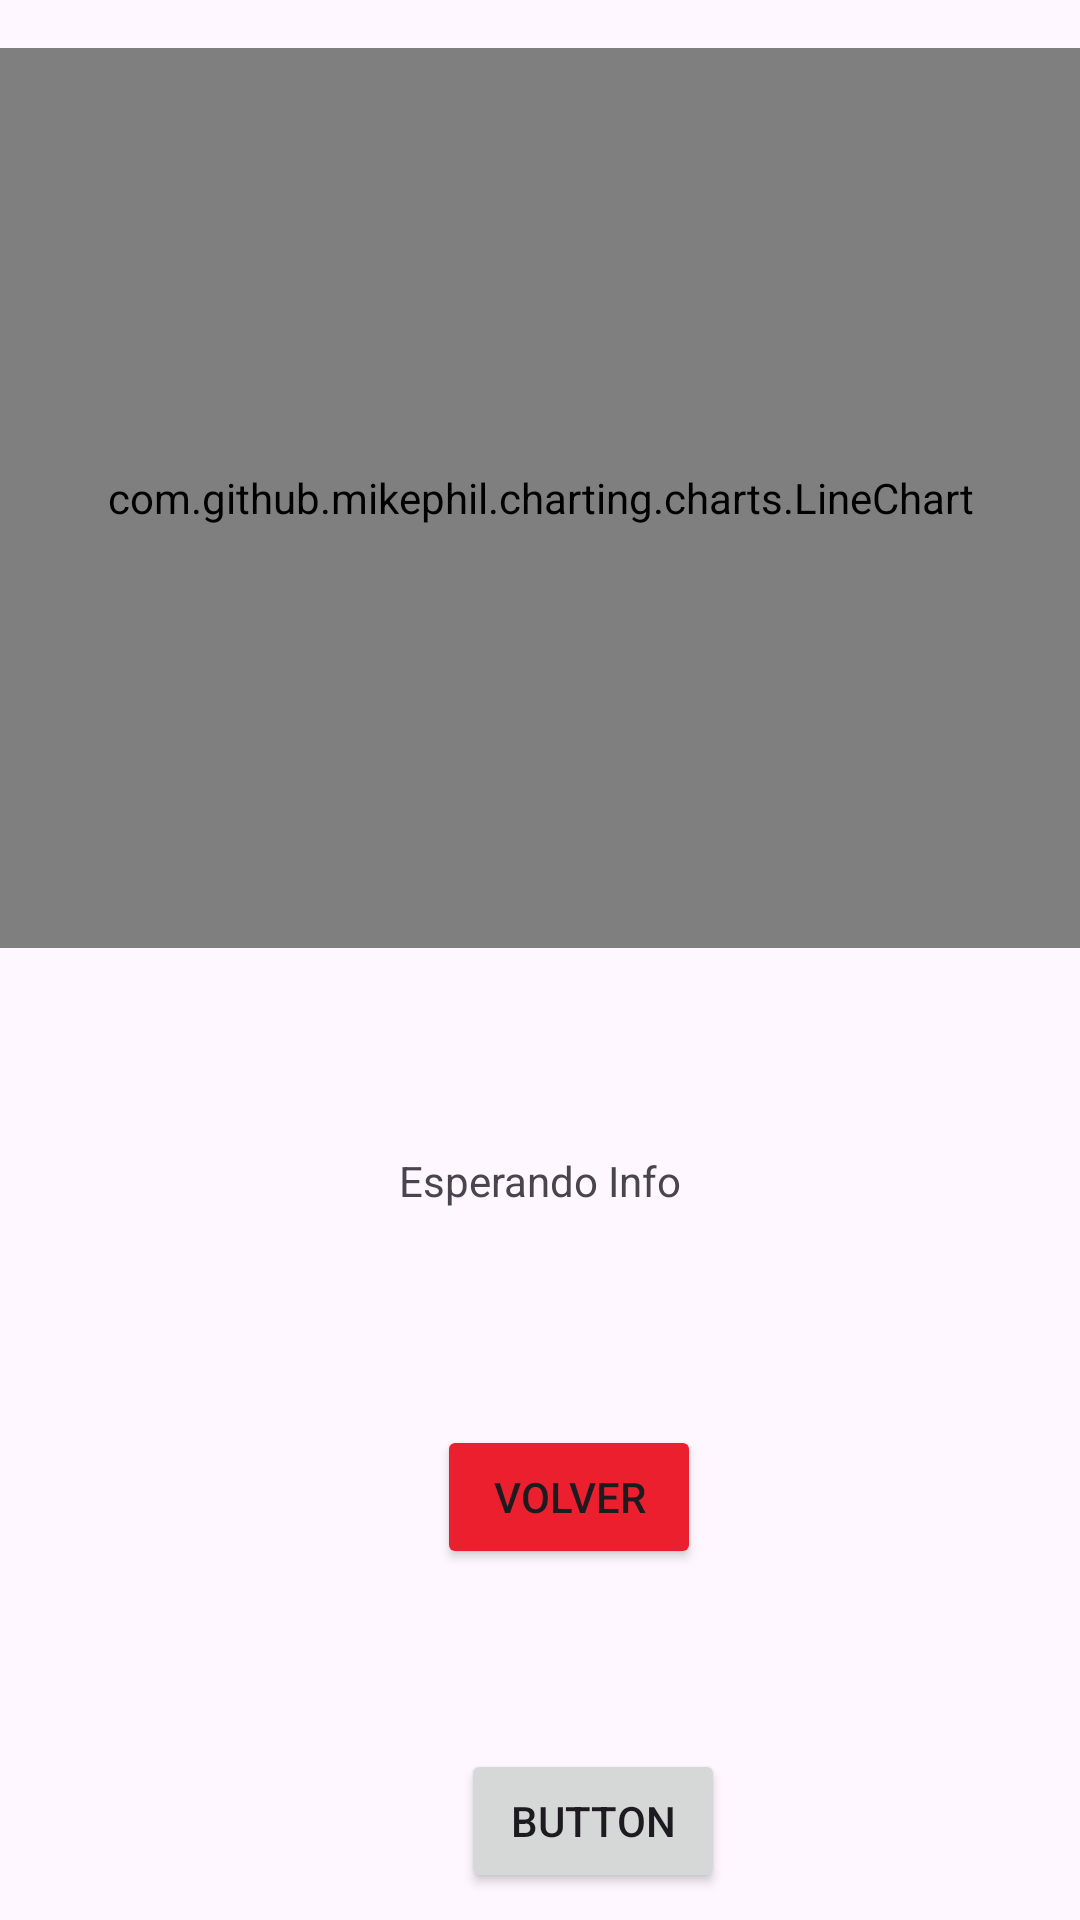

Android layout source for this screen:
<!-- AndroidManifest.xml: application theme Theme.HeartAlarm20 -->
<!-- res/layout/fragment_monitoreo.xml -->
<?xml version="1.0" encoding="utf-8"?>
<androidx.constraintlayout.widget.ConstraintLayout xmlns:android="http://schemas.android.com/apk/res/android"
    xmlns:app="http://schemas.android.com/apk/res-auto"
    xmlns:tools="http://schemas.android.com/tools"
    android:id="@+id/main"
    android:layout_width="match_parent"
    android:layout_height="match_parent"
    tools:context=".view.fragments.MonitoreoFragment">

    <com.github.mikephil.charting.charts.LineChart
        android:id="@+id/chart"
        android:layout_width="match_parent"
        android:layout_height="300dp"
        android:layout_marginTop="16dp"
        app:layout_constraintEnd_toEndOf="parent"
        app:layout_constraintHorizontal_bias="0.0"
        app:layout_constraintStart_toStartOf="parent"
        app:layout_constraintTop_toTopOf="parent" />

    <TextView
        android:id="@+id/tvAux"
        android:layout_width="wrap_content"
        android:layout_height="wrap_content"
        android:layout_marginTop="68dp"
        android:text="Esperando Info"
        app:layout_constraintEnd_toEndOf="parent"
        app:layout_constraintStart_toStartOf="parent"
        app:layout_constraintTop_toBottomOf="@+id/chart">

    </TextView>

    <Button
        android:id="@+id/bt_back"
        android:layout_width="wrap_content"
        android:layout_height="wrap_content"
        android:layout_marginTop="72dp"
        android:backgroundTint="@color/rojoAlarm"
        android:text="Volver"
        app:layout_constraintEnd_toEndOf="parent"
        app:layout_constraintHorizontal_bias="0.535"
        app:layout_constraintStart_toStartOf="parent"
        app:layout_constraintTop_toBottomOf="@+id/tvAux" />

    <Button
        android:id="@+id/bt_test_update"
        android:layout_width="wrap_content"
        android:layout_height="wrap_content"
        android:layout_marginTop="60dp"
        android:text="Button"
        app:layout_constraintEnd_toEndOf="parent"
        app:layout_constraintHorizontal_bias="0.565"
        app:layout_constraintStart_toStartOf="parent"
        app:layout_constraintTop_toBottomOf="@+id/bt_back" />

</androidx.constraintlayout.widget.ConstraintLayout>
<!-- resources referenced by this layout -->
<resources>
  <color name="rojoAlarm">#EC1F2F</color>
  <style name="Theme.HeartAlarm20" parent="Base.Theme.HeartAlarm20" />
  <style name="Base.Theme.HeartAlarm20" parent="Theme.Material3.DayNight.NoActionBar">
          
          
      </style>
</resources>
